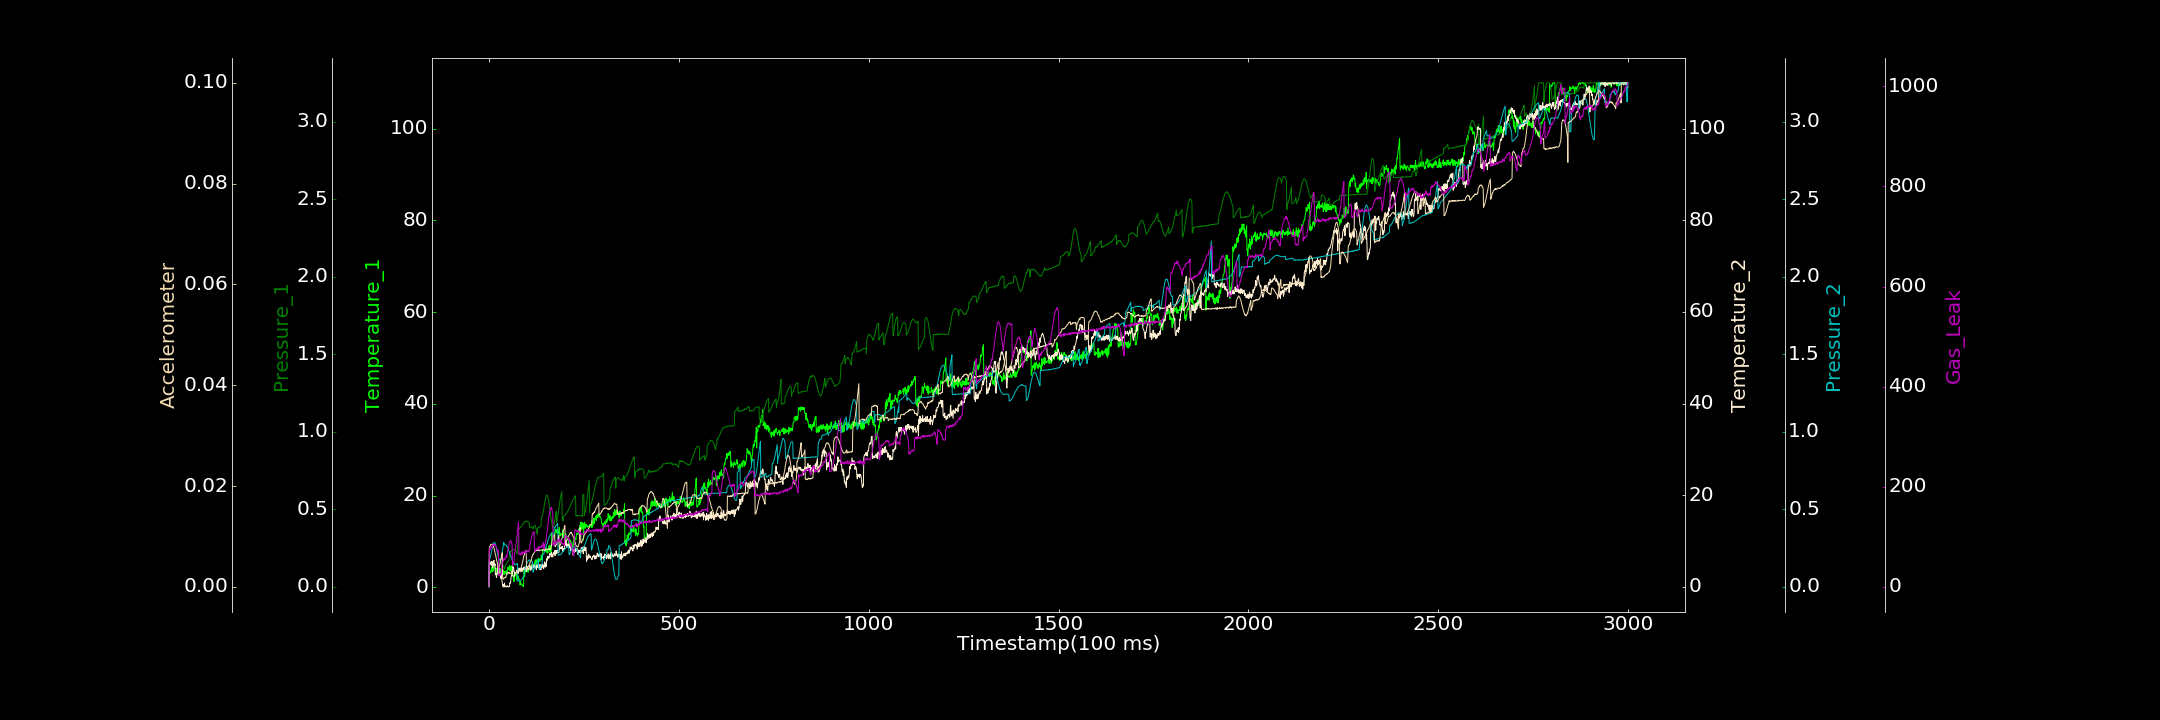

Values plotted in this chart, from the file beside it:
0.000000000, 0.124377529, 0.000007025, 0.322104099, 0.001052709, 0.000000000, 0.000000000
1, 3.593, 0.1431, 5.42, 0.1748, 0.007694, 77.41
2, 3.42, 0.1445, 5.462, 0.1797, 0.007994, 77.5
3, 3.063, 0.1469, 4.803, 0.1866, 0.008042, 74.57
4, 3.189, 0.1487, 5.059, 0.1964, 0.008155, 73.91
5, 3.572, 0.1443, 5.263, 0.2046, 0.008402, 77.4
6, 3.825, 0.1447, 5.529, 0.2175, 0.008449, 78.68
7, 4.456, 0.1446, 4.697, 0.2301, 0.008446, 81.29
8, 3.348, 0.1438, 5.516, 0.2426, 0.008445, 78.48
9, 3.575, 0.1426, 5.38, 0.2522, 0.008431, 81.27
10, 4.187, 0.1432, 4.223, 0.2629, 0.008438, 83.83
11, 3.553, 0.1381, 4.822, 0.2735, 0.008233, 82.5
12, 3.702, 0.1354, 5.17, 0.2789, 0.008055, 83.24
13, 4.68, 0.1308, 5.766, 0.2856, 0.007733, 85
14, 4.495, 0.1288, 4.759, 0.2867, 0.007537, 83.98
15, 4.139, 0.1274, 4.618, 0.286, 0.007146, 82.57
16, 4.178, 0.1244, 4.996, 0.2831, 0.006639, 84.27
17, 4.193, 0.06909, 2.713, 0.2782, 0.006476, 82.06
18, 3.307, 0.07398, 2.764, 0.271, 0.006157, 80.82
19, 4.161, 0.0766, 2.919, 0.2594, 0.005674, 81.01
20, 3.215, 0.08481, 2.031, 0.2491, 0.005387, 79.11
21, 3.967, 0.09107, 3.003, 0.2358, 0.004995, 76.54
22, 3.955, 0.1048, 2.814, 0.2237, 0.004691, 72.4
23, 3.626, 0.1115, 4.103, 0.2123, 0.003502, 72.39
24, 3.888, 0.1287, 2.819, 0.199, 0.003466, 68.59
25, 3.796, 0.1427, 4.14, 0.1876, 0.00355, 73.17
26, 3.402, 0.1495, 4.154, 0.1819, 0.00377, 21.49
27, 4.106, 0.1513, 3.408, 0.1756, 0.004079, 21.68
28, 2.99, 0.1538, 3.162, 0.1724, 0.00412, 21.69
29, 4.138, 0.1584, 3.128, 0.1708, 0.00452, 24.03
30, 3.629, 0.1622, 2.609, 0.1733, 0.004814, 23.15
31, 3.475, 0.1587, 2.153, 0.1776, 0.0053, 25.89
32, 3.34, 0.1601, 1.752, 0.1865, 0.005653, 25.19
33, 3.028, 0.1571, 2.661, 0.1952, 0.005902, 28.11
34, 3.407, 0.1523, 1.402, 0.2082, 0.006365, 43.28
35, 2.952, 0.1506, 1.009, 0.2225, 0.006763, 48.54
36, 3.205, 0.1457, 0.2552, 0.2381, 0.001672, 49.31
37, 3.77, 0.1405, 0.000000000, 0.2547, 0.001668, 48.76
38, 3.824, 0.1348, 0.000000000, 0.2709, 0.001503, 52.06
39, 2.838, 0.1276, 0.5344, 0.2881, 0.00162, 56.38
40, 2.762, 0.1246, 0.000000000, 0.2713, 0.001804, 54.66
41, 3.535, 0.1192, 0.8167, 0.2711, 0.001843, 56.08
42, 3.46, 0.1161, 0.000000000, 0.2709, 0.0018, 54.41
43, 3.096, 0.1421, 0.000000000, 0.2712, 0.001813, 56.76
44, 3.34, 0.1419, 0.1322, 0.2721, 0.001926, 60.66
45, 3.605, 0.1459, 0.2283, 0.2694, 0.001905, 61.7
46, 2.975, 0.1493, 0.000000000, 0.2663, 0.00272, 63.2
47, 3.583, 0.1526, 0.000000000, 0.2615, 0.002633, 58.64
48, 2.832, 0.1574, 0.000000000, 0.2596, 0.002633, 66.93
49, 3.869, 0.163, 0.2289, 0.2545, 0.002783, 68.13
50, 4.359, 0.1658, 0.000000000, 0.2504, 0.00275, 74.16
51, 3.955, 0.1691, 0.000000000, 0.2435, 0.002843, 76.14
52, 4.328, 0.1699, 0.000000000, 0.2361, 0.002829, 81.44
53, 4.321, 0.1777, 0.0696, 0.2305, 0.002678, 85.41
54, 4.77, 0.2101, 0.000000000, 0.2226, 0.002869, 88.99
55, 3.613, 0.2157, 0.9025, 0.2161, 0.002699, 90.66
56, 4.297, 0.2212, 0.7799, 0.2104, 0.002722, 90.78
57, 4.522, 0.2274, 0.9359, 0.2021, 0.002695, 92.33
58, 3.516, 0.2266, 1.932, 0.1938, 0.00259, 92.23
59, 4.707, 0.2319, 2.405, 0.186, 0.002523, 87.68
60, 3.832, 0.2314, 2.62, 0.1792, 0.002445, 87.55
... 2,939 more rows
